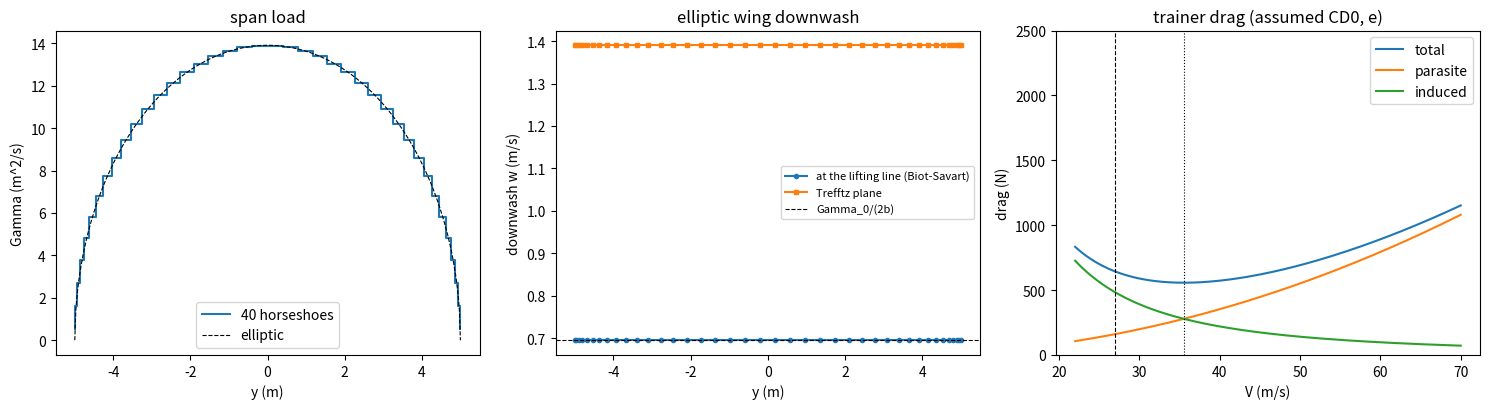

Python code for this plot:
"""P10.09 Finite Wings & Induced Drag: reference solution.

How much of the reference trainer's cruise drag is the price of making lift with a finite wing, and
at what speed does it fly most efficiently? This module builds the answer from vortex filaments:

* the Biot-Savart law for a straight vortex segment and a semi-infinite one, vectorised over many
  points and segments;
* the horseshoe vortex (a bound segment and two trailing legs), checked against the infinite-line
  result Gamma/(2 pi h), Stokes' theorem (the circulation around a leg is its strength) and
  Kelvin/Helmholtz (no net circulation around the whole wake, a divergence-free field);
* a lifting line built from a stack of horseshoes: an elliptic span load gives a uniform downwash
  w = Gamma_0/(2b) and CDi = CL^2/(pi AR); induced drag computed two independent ways, near field
  (Kutta-Joukowski with the downwash at the bound vortex, 3-D Biot-Savart) and far field (Trefftz
  plane, 2-D vortices);
* the parabolic drag polar CD = CD0 + CL^2/(pi e AR), best L/D, the minimum-drag and minimum-power
  speeds of the trainer.

Axes: x downstream (along the free stream), y to starboard (right), z up. A bound vortex with its
vector along +y carries positive circulation and gives lift (F = rho V x Gamma). Downwash w is the
-z velocity, reported positive downward. SI units. ISA sea level.

Run:  python solution.py [out_dir]     (prints the lesson's numbers, writes induced_drag.png)
Test: AEFS_IMPL=solution pytest curriculum/phase-10/lesson-09-finite-wings-induced-drag
"""
from __future__ import annotations

import sys
from pathlib import Path
from typing import Callable

import numpy as np

RHO = 1.225                         # kg/m^3, ISA sea level
G = 9.81                            # m/s^2
TRAINER = dict(mass=750.0, S=12.0, b=10.0, V_cruise=55.0, V_approach=30.0)
CD0_ASSUMED = 0.030                 # ASSUMED parasite drag coefficient of the trainer (fixed gear; P10.13 builds it up)
E_ASSUMED = 0.80                    # ASSUMED Oswald efficiency of the whole aircraft (wing alone: P10.10-P10.11)


# =============================================================== given helpers

def cosine_layout(b: float, n: int) -> tuple[np.ndarray, np.ndarray]:
    """Given: n strips across the span -b/2..b/2 laid out on the "semicircle": edges at
    y = -(b/2) cos(phi_k), phi_k = k pi/n, and control points at the phi-midpoints (not the
    y-midpoints). Fine at the tips; with this layout a sampled elliptic load has an exactly
    uniform Trefftz-plane downwash ratio and e = 1 to round-off. Returns (edges, y_control)."""
    phi = np.linspace(0.0, np.pi, n + 1)
    return -0.5 * b * np.cos(phi), -0.5 * b * np.cos(0.5 * (phi[:-1] + phi[1:]))


def elliptic_gamma(y: np.ndarray, b: float, gamma0: float) -> np.ndarray:
    """Given: the elliptic span load Gamma(y) = Gamma_0 sqrt(1 - (2y/b)^2)."""
    return gamma0 * np.sqrt(np.clip(1 - (2 * np.asarray(y) / b) ** 2, 0.0, None))


# =============================================================== Biot-Savart (learner)

def segment_velocity(P: np.ndarray, A: np.ndarray, B: np.ndarray, gamma: float | np.ndarray = 1.0,
                     core: float = 1e-10) -> np.ndarray:
    """Velocity induced at points P (n, 3) by straight vortex segments A -> B (m, 3) of strength
    gamma (scalar or (m,)), Biot-Savart for a finite segment:
        v = gamma/(4 pi) (r1 x r2)/|r1 x r2|^2 * r0 . (r1/|r1| - r2/|r2|),
    r0 = B - A, r1 = P - A, r2 = P - B. Points within `core` (relative to |r0|) of the segment's line
    get zero (the filament itself). Returns (n, m, 3): the contribution of every segment."""
    P = np.atleast_2d(P).astype(float)
    A = np.atleast_2d(A).astype(float); B = np.atleast_2d(B).astype(float)
    r0 = (B - A)[None, :, :]
    r1 = P[:, None, :] - A[None, :, :]
    r2 = P[:, None, :] - B[None, :, :]
    c = np.cross(r1, r2)
    c2 = np.sum(c * c, axis=-1)
    n1 = np.linalg.norm(r1, axis=-1); n2 = np.linalg.norm(r2, axis=-1)
    small = c2 <= (core * np.sum(r0 * r0, axis=-1)) ** 2
    with np.errstate(divide="ignore", invalid="ignore"):
        k = np.sum(r0 * (r1 / n1[..., None] - r2 / n2[..., None]), axis=-1) / c2
    k = np.where(small, 0.0, k)
    g = np.broadcast_to(np.asarray(gamma, dtype=float), (A.shape[0],))[None, :]
    return (g / (4 * np.pi) * k)[..., None] * c


def semi_infinite_velocity(P: np.ndarray, A: np.ndarray, d: np.ndarray, gamma: float | np.ndarray = 1.0,
                           core: float = 1e-10) -> np.ndarray:
    """Velocity at points P (n, 3) from semi-infinite vortex lines that start at A (m, 3) and run to
    infinity along the unit vector d (3,) (the vortex vector points along d), strength gamma:
        v = gamma/(4 pi) (d x r1)/|d x r1|^2 (1 + d . r1/|r1|),   r1 = P - A
    (the finite-segment formula with B -> A + L d, L -> infinity). Returns (n, m, 3)."""
    P = np.atleast_2d(P).astype(float)
    A = np.atleast_2d(A).astype(float)
    d = np.asarray(d, dtype=float) / np.linalg.norm(d)
    r1 = P[:, None, :] - A[None, :, :]
    c = np.cross(np.broadcast_to(d, r1.shape), r1)
    c2 = np.sum(c * c, axis=-1)
    n1 = np.linalg.norm(r1, axis=-1)
    small = c2 <= core ** 2
    with np.errstate(divide="ignore", invalid="ignore"):
        k = (1 + (r1 @ d) / n1) / c2
    k = np.where(small, 0.0, k)
    g = np.broadcast_to(np.asarray(gamma, dtype=float), (A.shape[0],))[None, :]
    return (g / (4 * np.pi) * k)[..., None] * c


def horseshoe_velocity(P: np.ndarray, y_left: np.ndarray, y_right: np.ndarray, gamma: np.ndarray,
                       x_bound: float | np.ndarray = 0.0, z: float = 0.0) -> np.ndarray:
    """Total velocity (n, 3) at points P (n, 3) from horseshoe vortices: bound segments from
    (x_bound, y_left, z) to (x_bound, y_right, z) (vector along +y: positive gamma lifts) and
    trailing legs to x = +infinity: the right leg starts at the bound vortex's right end with vector
    +x, the left leg (vector -x, coming in from downstream) is a +x line of strength -gamma."""
    y_left, y_right = np.atleast_1d(y_left).astype(float), np.atleast_1d(y_right).astype(float)
    g = np.broadcast_to(np.asarray(gamma, dtype=float), y_left.shape)
    xb = np.broadcast_to(np.asarray(x_bound, dtype=float), y_left.shape)
    zz = np.full_like(y_left, z)
    A = np.column_stack([xb, y_left, zz]); B = np.column_stack([xb, y_right, zz])
    ex = np.array([1.0, 0.0, 0.0])
    v = segment_velocity(P, A, B, g).sum(axis=1)
    v += semi_infinite_velocity(P, B, ex, g).sum(axis=1)
    v += semi_infinite_velocity(P, A, ex, -g).sum(axis=1)
    return v


def loop_circulation(velocity: Callable[[np.ndarray], np.ndarray], center: np.ndarray, normal: np.ndarray,
                     radius: float, n: int = 400) -> float:
    """Circulation (line integral of v . dl) around a circle of the given centre, unit normal and
    radius, traversed counter-clockwise about the normal (right-hand rule), by the midpoint rule
    with n points (spectrally accurate for a smooth periodic integrand)."""
    nrm = np.asarray(normal, dtype=float) / np.linalg.norm(normal)
    a = np.cross(nrm, [1.0, 0.0, 0.0])
    if np.linalg.norm(a) < 1e-8:
        a = np.cross(nrm, [0.0, 1.0, 0.0])
    a /= np.linalg.norm(a)
    b = np.cross(nrm, a)
    t = (np.arange(n) + 0.5) * 2 * np.pi / n
    pts = np.asarray(center)[None, :] + radius * (np.cos(t)[:, None] * a + np.sin(t)[:, None] * b)
    dl = radius * (-np.sin(t)[:, None] * a + np.cos(t)[:, None] * b) * (2 * np.pi / n)
    return float(np.sum(velocity(pts) * dl))


# =============================================================== lifting line from horseshoes (learner)

def lifting_line_downwash(edges: np.ndarray, gamma_strips: np.ndarray, y_control: np.ndarray) -> np.ndarray:
    """Downwash w (positive down) at the control points (x = 0, y_control, z = 0) on the bound
    vortex line of a stack of horseshoes, one per strip between consecutive edges, by 3-D
    Biot-Savart. On the line the bound segments contribute nothing (collinear), so this is the
    effect of the semi-infinite trailing legs: half the Trefftz-plane value."""
    yc = np.asarray(y_control, dtype=float)
    P = np.column_stack([np.zeros_like(yc), yc, np.zeros_like(yc)])
    return -horseshoe_velocity(P, edges[:-1], edges[1:], gamma_strips)[:, 2]


def trefftz_downwash(edges: np.ndarray, gamma_strips: np.ndarray, y_control: np.ndarray) -> np.ndarray:
    """Far-field (Trefftz-plane) downwash at the control points. Far downstream the trailing legs
    are infinite 2-D vortices; the one at edge y_k has its vector along +x and strength
    s_k = Gamma_left(k) - Gamma_right(k) (zero circulation outside the span). Each induces
    v_z = s_k / (2 pi (y - y_k)), so w_T(y) = -sum_k s_k / (2 pi (y - y_k)) (positive down)."""
    G = np.concatenate([[0.0], gamma_strips, [0.0]])
    s = G[:-1] - G[1:]
    yc = np.asarray(y_control, dtype=float)
    return -np.sum(s[None, :] / (2 * np.pi * (yc[:, None] - edges[None, :])), axis=1)


def lift_and_drag(edges: np.ndarray, gamma_strips: np.ndarray, y_control: np.ndarray, V: float,
                  rho: float = RHO) -> dict:
    """Lift and induced drag of a discretised span load, Kutta-Joukowski strip by strip:
    L = rho V sum Gamma_i dy_i; near field D_i = rho sum Gamma_i w_i dy_i with w from
    lifting_line_downwash (3-D Biot-Savart); far field D_i = (rho/2) sum Gamma_i w_T,i dy_i with
    w_T from trefftz_downwash (2-D vortices). Returns dict(L, Di_near, Di_trefftz, w, wT)."""
    dy = np.diff(edges)
    w = lifting_line_downwash(edges, gamma_strips, y_control)
    wT = trefftz_downwash(edges, gamma_strips, y_control)
    return dict(L=float(rho * V * np.sum(gamma_strips * dy)),
                Di_near=float(rho * np.sum(gamma_strips * w * dy)),
                Di_trefftz=float(0.5 * rho * np.sum(gamma_strips * wT * dy)), w=w, wT=wT)


def span_efficiency(L: float, Di: float, b: float, V: float, rho: float = RHO) -> float:
    """e = L^2 / (pi q b^2 Di) = CL^2/(pi AR CDi) with q = rho V^2/2 (independent of S)."""
    return float(L ** 2 / (np.pi * 0.5 * rho * V ** 2 * b ** 2 * Di))


def elliptic_gamma0(CL: float, V: float, S: float, b: float) -> float:
    """Root circulation of the elliptic load giving CL: L = rho V Gamma_0 pi b/4 = q S CL, so
    Gamma_0 = 2 CL V S/(pi b)."""
    return 2 * CL * V * S / (np.pi * b)


# =============================================================== drag polar (learner)

def drag_polar(CL: np.ndarray, CD0: float, e: float, AR: float) -> np.ndarray:
    """Parabolic polar CD = CD0 + CL^2/(pi e AR)."""
    return CD0 + np.asarray(CL) ** 2 / (np.pi * e * AR)


def best_glide(CD0: float, e: float, AR: float) -> dict:
    """Maximum L/D of the parabolic polar: induced drag equals parasite drag at
    CL* = sqrt(pi e AR CD0), (L/D)max = (1/2) sqrt(pi e AR / CD0). Minimum power (max CL^1.5/CD)
    is at CL_mp = sqrt(3 pi e AR CD0) = sqrt(3) CL*, with CDi = 3 CD0 there."""
    k = 1 / (np.pi * e * AR)
    CLs = np.sqrt(CD0 / k)
    return dict(CL_md=float(CLs), LD_max=float(0.5 / np.sqrt(k * CD0)), CL_mp=float(np.sqrt(3 * CD0 / k)),
                LD_mp=float(np.sqrt(3 * CD0 / k) / (4 * CD0)))


def speed_for_cl(mass: float, S: float, CL: float, rho: float = RHO) -> float:
    """Level-flight speed at which the aircraft flies at CL: V = sqrt(2 W/(rho S CL))."""
    return float(np.sqrt(2 * mass * G / (rho * S * CL)))


def drag_and_power(V: np.ndarray, mass: float, S: float, CD0: float, e: float, AR: float,
                   rho: float = RHO) -> dict:
    """Level flight at speed V: CL = W/(q S), D = q S CD, P = D V; also the parasite and induced
    parts. Returns dict(CL, D, D0, Di, P) as arrays."""
    V = np.asarray(V, dtype=float)
    q = 0.5 * rho * V ** 2
    CL = mass * G / (q * S)
    D0 = q * S * CD0
    Di = q * S * CL ** 2 / (np.pi * e * AR)
    return dict(CL=CL, D=D0 + Di, D0=D0, Di=Di, P=(D0 + Di) * V)


# =============================================================== main

def main(out_dir: str | Path = ".") -> None:
    """Print the lesson's numbers and save induced_drag.png."""
    import matplotlib
    matplotlib.use("Agg")
    import matplotlib.pyplot as plt

    out_dir = Path(out_dir)
    m_, S, b, V = TRAINER["mass"], TRAINER["S"], TRAINER["b"], TRAINER["V_cruise"]
    AR = b ** 2 / S
    W = m_ * G

    # 1. Biot-Savart checks
    h = 0.5
    print("finite segment +-L at distance h = 0.5 m against the infinite line Gamma/(2 pi h):")
    for Lh in (10, 100, 1000):
        v = segment_velocity(np.array([[0.0, 0.0, h]]), np.array([[0.0, -Lh * h, 0.0]]), np.array([[0.0, Lh * h, 0.0]]))
        ratio = np.linalg.norm(v) / (1 / (2 * np.pi * h))
        print(f"  L/h = {Lh:5d}: v / (Gamma/(2 pi h)) = {ratio:.8f}  (1 - ratio = {1 - ratio:.3e}; "
              f"exact L/sqrt(L^2 + h^2) gives {1 - Lh / np.sqrt(Lh ** 2 + 1):.3e})")
    hs = lambda P: horseshoe_velocity(P, np.array([-1.0]), np.array([1.0]), np.array([1.0]))
    print(f"circulation round the right trailing leg {loop_circulation(hs, np.array([3.0, 1.0, 0.0]), np.array([1.0, 0, 0]), 0.2):.6f}, "
          f"left leg {loop_circulation(hs, np.array([3.0, -1.0, 0.0]), np.array([1.0, 0, 0]), 0.2):.6f}, "
          f"bound leg {loop_circulation(hs, np.array([0.0, 0.0, 0.0]), np.array([0, 1.0, 0]), 0.2):.6f}, "
          f"whole wake {loop_circulation(hs, np.array([5.0, 0.0, 0.0]), np.array([1.0, 0, 0]), 3.0):.2e}  (Gamma = 1)")

    # 2. elliptic wing from horseshoes
    CL = W / (0.5 * RHO * V ** 2 * S)
    g0 = elliptic_gamma0(CL, V, S, b)
    print(f"\nreference trainer cruise: CL = {CL:.4f}, AR = {AR:.3f}, elliptic Gamma_0 = {g0:.3f} m^2/s, "
          f"w = Gamma_0/(2b) = {g0 / (2 * b):.4f} m/s, alpha_i = CL/(pi AR) = {np.degrees(CL / (np.pi * AR)):.3f} deg")
    print("  n strips   max|w/w_exact - 1|   CDi near     CDi Trefftz   CL^2/(pi AR)   e (Trefftz)")
    q = 0.5 * RHO * V ** 2
    errs, ns = [], [10, 20, 40, 80, 160]
    for n in ns:
        ed, yc = cosine_layout(b, n)
        gs = elliptic_gamma(yc, b, g0)
        r = lift_and_drag(ed, gs, yc, V)
        err = np.max(np.abs(r["w"] / (g0 / (2 * b)) - 1))
        errs.append(abs(r["Di_trefftz"] / (q * S) - CL ** 2 / (np.pi * AR)))
        print(f"  {n:5d}      {err:.3e}         {r['Di_near'] / (q * S):.7f}    {r['Di_trefftz'] / (q * S):.7f}     "
              f"{CL ** 2 / (np.pi * AR):.7f}      {span_efficiency(r['L'], r['Di_trefftz'], b, V):.12f}")
    orders = np.log(np.array(errs[:-1]) / np.array(errs[1:])) / np.log(2)
    print(f"  observed order of the CDi error: {np.round(orders, 3)}")
    ed40 = cosine_layout(b, 40)[0]
    ym = 0.5 * (ed40[:-1] + ed40[1:])
    rm = lift_and_drag(ed40, elliptic_gamma(ym, b, g0), ym, V)
    print(f"  same 40 strips with control points at the y-midpoints instead: e = {span_efficiency(rm['L'], rm['Di_trefftz'], b, V):.4f}, "
          f"max|w/w_exact - 1| = {np.max(np.abs(rm['w'] / (g0 / (2 * b)) - 1)):.3e}")

    # a single horseshoe with the same lift
    gh = W / (RHO * V * b)
    w0 = -horseshoe_velocity(np.array([[0.0, 0.0, 0.0]]), np.array([-b / 2]), np.array([b / 2]), np.array([gh]))[0, 2]
    print(f"single horseshoe, same lift: Gamma = {gh:.3f}, centre downwash {w0:.4f} m/s (Gamma/(pi b) = {gh / (np.pi * b):.4f}) "
          f"vs elliptic {g0 / (2 * b):.4f}; its Trefftz drag is infinite (point vortices at the tips)")

    # 3. drag polar and speeds
    bg = best_glide(CD0_ASSUMED, E_ASSUMED, AR)
    Vmd = speed_for_cl(m_, S, bg["CL_md"]); Vmp = speed_for_cl(m_, S, bg["CL_mp"])
    print(f"\ndrag polar with ASSUMED CD0 = {CD0_ASSUMED}, e = {E_ASSUMED}: (L/D)max = {bg['LD_max']:.2f} at CL = {bg['CL_md']:.4f}, "
          f"V_md = {Vmd:.2f} m/s; minimum power at CL = {bg['CL_mp']:.4f}, V_mp = {Vmp:.2f} m/s (= V_md/3^0.25 = {Vmd / 3 ** 0.25:.2f}), L/D = {bg['LD_mp']:.2f}")
    for Vx in (V, TRAINER["V_approach"], Vmd, Vmp):
        d = drag_and_power(Vx, m_, S, CD0_ASSUMED, E_ASSUMED, AR)
        print(f"  V = {Vx:6.2f} m/s: CL {float(d['CL']):.4f}, D = {float(d['D']):7.1f} N (parasite {float(d['D0']):6.1f}, "
              f"induced {float(d['Di']):6.1f}, {float(d['Di'] / d['D']) * 100:4.1f} %), P = {float(d['P']) / 1e3:6.2f} kW, L/D {W / float(d['D']):.2f}")
    print("  sensitivity of (L/D)max and V_md to the assumptions:")
    for cd0, e in ((0.025, 0.80), (0.035, 0.80), (0.030, 0.70), (0.030, 0.90)):
        bb = best_glide(cd0, e, AR)
        print(f"    CD0 {cd0:.3f}, e {e:.2f}: (L/D)max {bb['LD_max']:.2f}, V_md {speed_for_cl(m_, S, bb['CL_md']):.2f} m/s")

    # figure
    fig, ax = plt.subplots(1, 3, figsize=(15, 4.2))
    ed, yc = cosine_layout(b, 40)
    gs = elliptic_gamma(yc, b, g0)
    r = lift_and_drag(ed, gs, yc, V)
    ax[0].step(ed, np.concatenate([gs, [gs[-1]]]), where="post", label="40 horseshoes")
    yy = np.linspace(-b / 2, b / 2, 400)
    ax[0].plot(yy, elliptic_gamma(yy, b, g0), "k--", lw=0.8, label="elliptic")
    ax[0].set_xlabel("y (m)"); ax[0].set_ylabel("Gamma (m^2/s)"); ax[0].set_title("span load"); ax[0].legend()
    ax[1].plot(yc, r["w"], "o-", ms=3, label="at the lifting line (Biot-Savart)")
    ax[1].plot(yc, r["wT"], "s-", ms=3, label="Trefftz plane")
    ax[1].axhline(g0 / (2 * b), color="k", lw=0.8, ls="--", label="Gamma_0/(2b)")
    ax[1].set_xlabel("y (m)"); ax[1].set_ylabel("downwash w (m/s)"); ax[1].set_title("elliptic wing downwash"); ax[1].legend(fontsize=8)
    Vs = np.linspace(22, 70, 200)
    d = drag_and_power(Vs, m_, S, CD0_ASSUMED, E_ASSUMED, AR)
    ax[2].plot(Vs, d["D"], label="total"); ax[2].plot(Vs, d["D0"], label="parasite"); ax[2].plot(Vs, d["Di"], label="induced")
    ax[2].axvline(Vmd, color="k", lw=0.8, ls=":"); ax[2].axvline(Vmp, color="k", lw=0.8, ls="--")
    ax[2].set_xlabel("V (m/s)"); ax[2].set_ylabel("drag (N)"); ax[2].set_ylim(0, 2500)
    ax[2].set_title("trainer drag (assumed CD0, e)"); ax[2].legend()
    fig.tight_layout()
    fig.savefig(out_dir / "induced_drag.png", dpi=120)
    plt.close(fig)


if __name__ == "__main__":
    main(sys.argv[1] if len(sys.argv) > 1 else ".")
